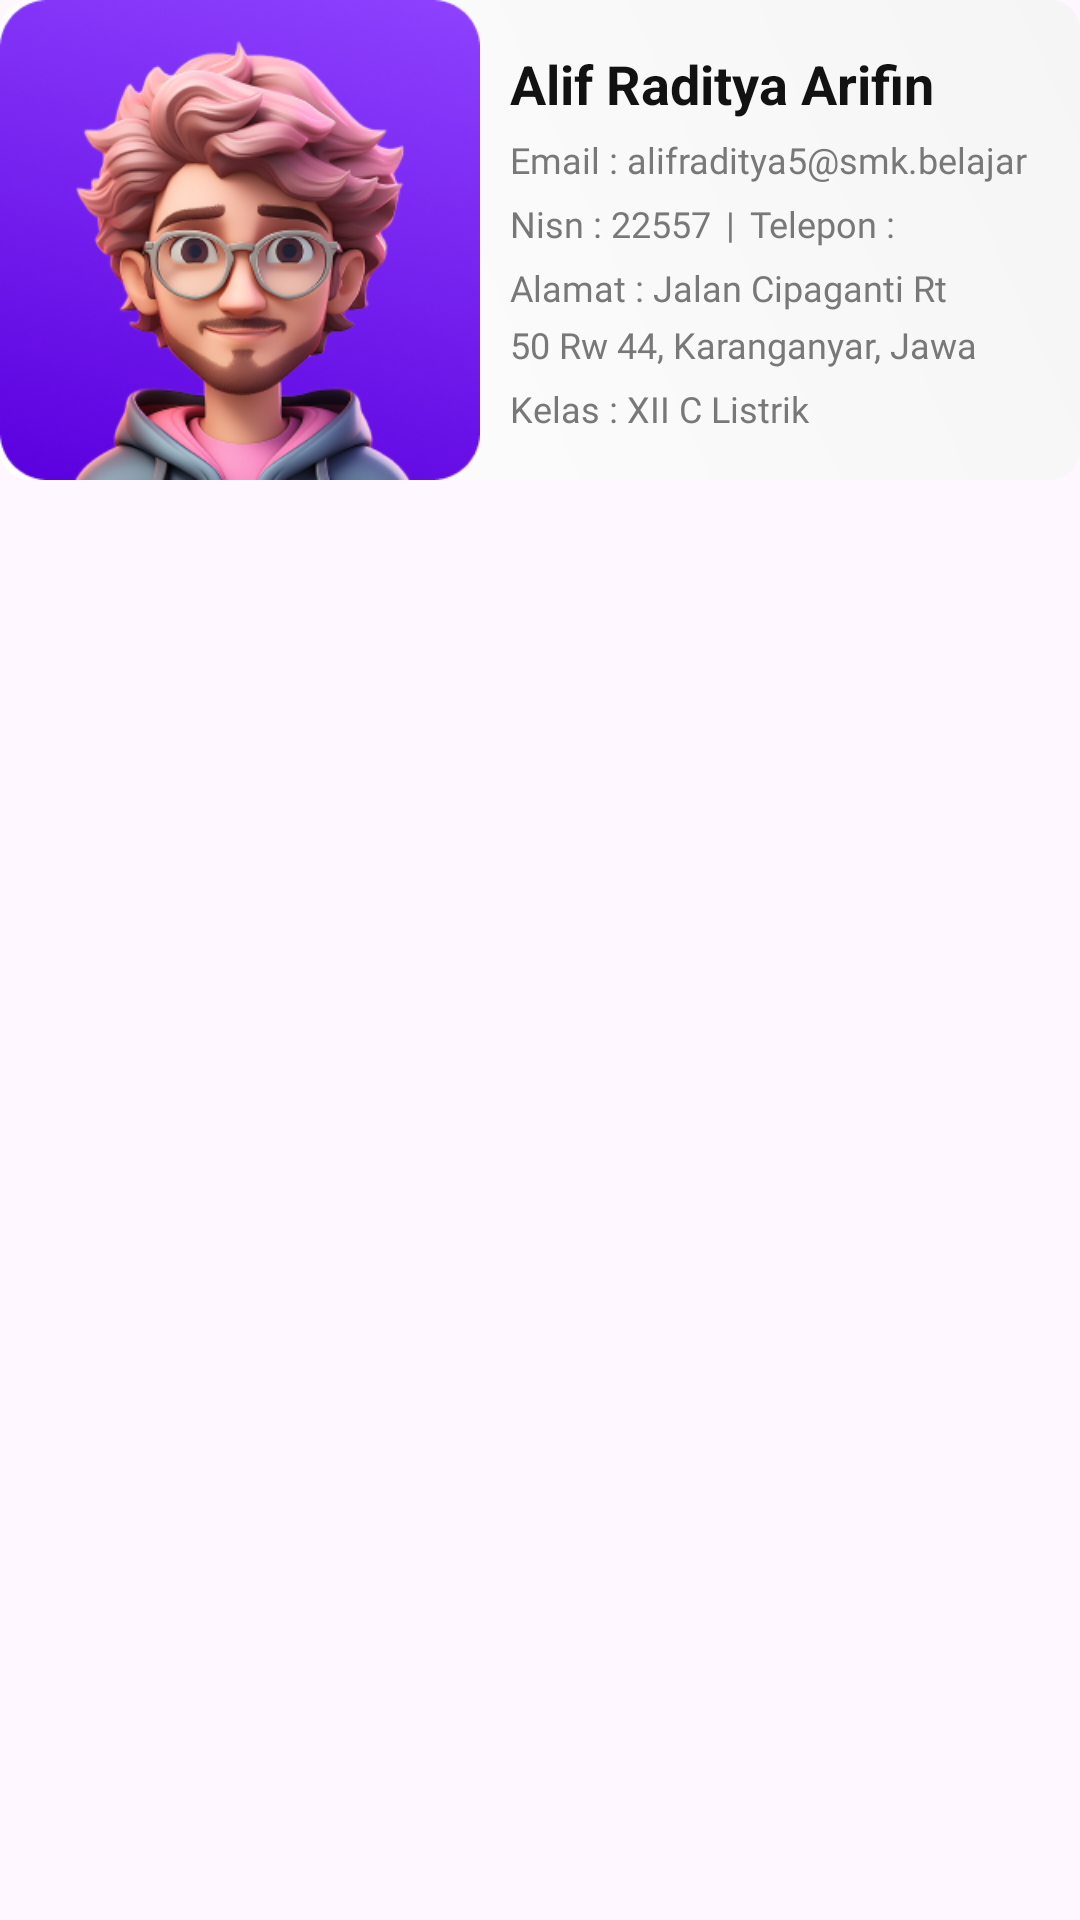

Here is an Android app screen rendered from its layout file. Give the layout XML and the strings, colors and styles it references.
<!-- AndroidManifest.xml: application theme Theme.Timesavvy_app -->
<!-- res/layout/card_data_siswa.xml -->
<?xml version="1.0" encoding="utf-8"?>
<LinearLayout xmlns:android="http://schemas.android.com/apk/res/android"
    android:layout_width="match_parent"
    android:layout_marginTop="10dp"
    android:layout_height="wrap_content">

    <RelativeLayout
        android:id="@+id/cardJadwal"
        android:background="@drawable/gradient_background_pressed"
        android:layout_width="match_parent"
        android:layout_height="160dp">

        <ImageView
            android:id="@+id/avatarSiswa"
            android:src="@drawable/avatar_siswa"
            android:layout_centerVertical="true"
            android:layout_width="160dp"
            android:layout_height="160dp"/>

        <LinearLayout
            android:layout_marginEnd="10dp"
            android:layout_marginVertical="5dp"
            android:gravity="center_vertical"
            android:layout_marginStart="10dp"
            android:layout_toEndOf="@id/avatarSiswa"
            android:orientation="vertical"
            android:layout_width="match_parent"
            android:layout_height="match_parent">

            <TextView
                android:id="@+id/txtNama"
                android:gravity="start"
                android:maxLines="1"
                android:textColor="@color/black"
                android:textStyle="bold"
                android:textSize="18sp"
                android:text="Alif Raditya Arifin"
                android:layout_width="match_parent"
                android:layout_height="wrap_content"/>

            <TextView
                android:id="@+id/txtEmail"
                android:layout_marginTop="5dp"
                android:gravity="start"
                android:maxLines="1"
                android:textColor="@color/gray"
                android:fontFamily="@font/semibold"
                android:textSize="12sp"
                android:text="Email : alifraditya5@smk.belajar.id"
                android:layout_width="match_parent"
                android:layout_height="wrap_content"/>

            <LinearLayout
                android:orientation="horizontal"
                android:weightSum="3"
                android:layout_width="match_parent"
                android:layout_height="wrap_content">
                <TextView
                    android:layout_marginEnd="5dp"
                    android:id="@+id/txtNisn"
                    android:maxLines="1"
                    android:layout_marginTop="5dp"
                    android:gravity="start"
                    android:textColor="@color/gray"
                    android:fontFamily="@font/semibold"
                    android:textSize="12sp"
                    android:text="Nisn : 22557"
                    android:layout_width="wrap_content"
                    android:layout_height="wrap_content"/>

                <TextView
                    android:layout_marginEnd="5dp"
                    android:maxLines="1"
                    android:layout_marginTop="5dp"
                    android:gravity="start"
                    android:textColor="@color/gray"
                    android:fontFamily="@font/semibold"
                    android:textSize="12sp"
                    android:text="|"
                    android:layout_width="wrap_content"
                    android:layout_height="wrap_content"/>

                <TextView
                    android:id="@+id/txtTelepon"
                    android:layout_marginTop="5dp"
                    android:gravity="start"
                    android:maxLines="1"
                    android:textColor="@color/gray"
                    android:fontFamily="@font/semibold"
                    android:textSize="12sp"
                    android:text="Telepon : 085810181436"
                    android:layout_width="match_parent"
                    android:layout_height="wrap_content"/>
            </LinearLayout>

            <TextView
                android:id="@+id/txtAlamat"
                android:layout_marginTop="5dp"
                android:gravity="start"
                android:lineHeight="19dp"
                android:textColor="@color/gray"
                android:fontFamily="@font/semibold"
                android:textSize="12sp"
                android:maxLines="2"
                android:text="Alamat : Jalan Cipaganti Rt 50 Rw 44, Karanganyar, Jawa Tengah, 5733432"
                android:layout_width="match_parent"
                android:layout_height="wrap_content"/>

            <TextView
                android:id="@+id/txtJurusam"
                android:layout_marginTop="5dp"
                android:gravity="start"
                android:textColor="@color/gray"
                android:fontFamily="@font/semibold"
                android:textSize="12sp"
                android:maxLines="2"
                android:text="Kelas : XII C Listrik"
                android:layout_width="match_parent"
                android:layout_height="wrap_content"/>
        </LinearLayout>
    </RelativeLayout>

</LinearLayout>
<!-- resources referenced by this layout -->
<resources>
  <color name="black">#121212</color>
  <color name="gray">#787878</color>
  <!-- drawable avatar_siswa: png bitmap (drawable, 137024 bytes) -->
  <!-- drawable gradient_background_pressed (drawable) -->
  <?xml version="1.0" encoding="utf-8"?>
  <layer-list xmlns:android="http://schemas.android.com/apk/res/android">
      
      <item android:left="10dp" android:right="10dp" android:top="5dp" android:bottom="5dp">
          <shape>
              <solid android:color="@color/white" /> 
              <corners android:radius="10dp" />
          </shape>
      </item>
  
      
      <stroke
          android:width="1dp"
          android:color="@color/stroke" />
  
      
      <item>
          <shape>
              <gradient
                  android:angle="45"
                  android:startColor="@color/white"
                  android:endColor="#F5F5F5"
              android:type="linear" />
              <corners android:radius="10dp"/>
          </shape>
      </item>
  </layer-list>
  <style name="Theme.Timesavvy_app" parent="Base.Theme.Timesavvy_app" />
  <color name="white">#FFFFFFFF</color>
  <color name="stroke">#E9E9E9</color>
  <style name="Base.Theme.Timesavvy_app" parent="Theme.Material3.DayNight.NoActionBar">
          
          
          <item name="colorPrimary">@color/primary</item>
          <item name="colorPrimaryVariant">@color/primary</item>
          <item name="colorOnPrimary">@color/white</item>
          
      </style>
  <color name="primary">#7D2BFF</color>
</resources>
